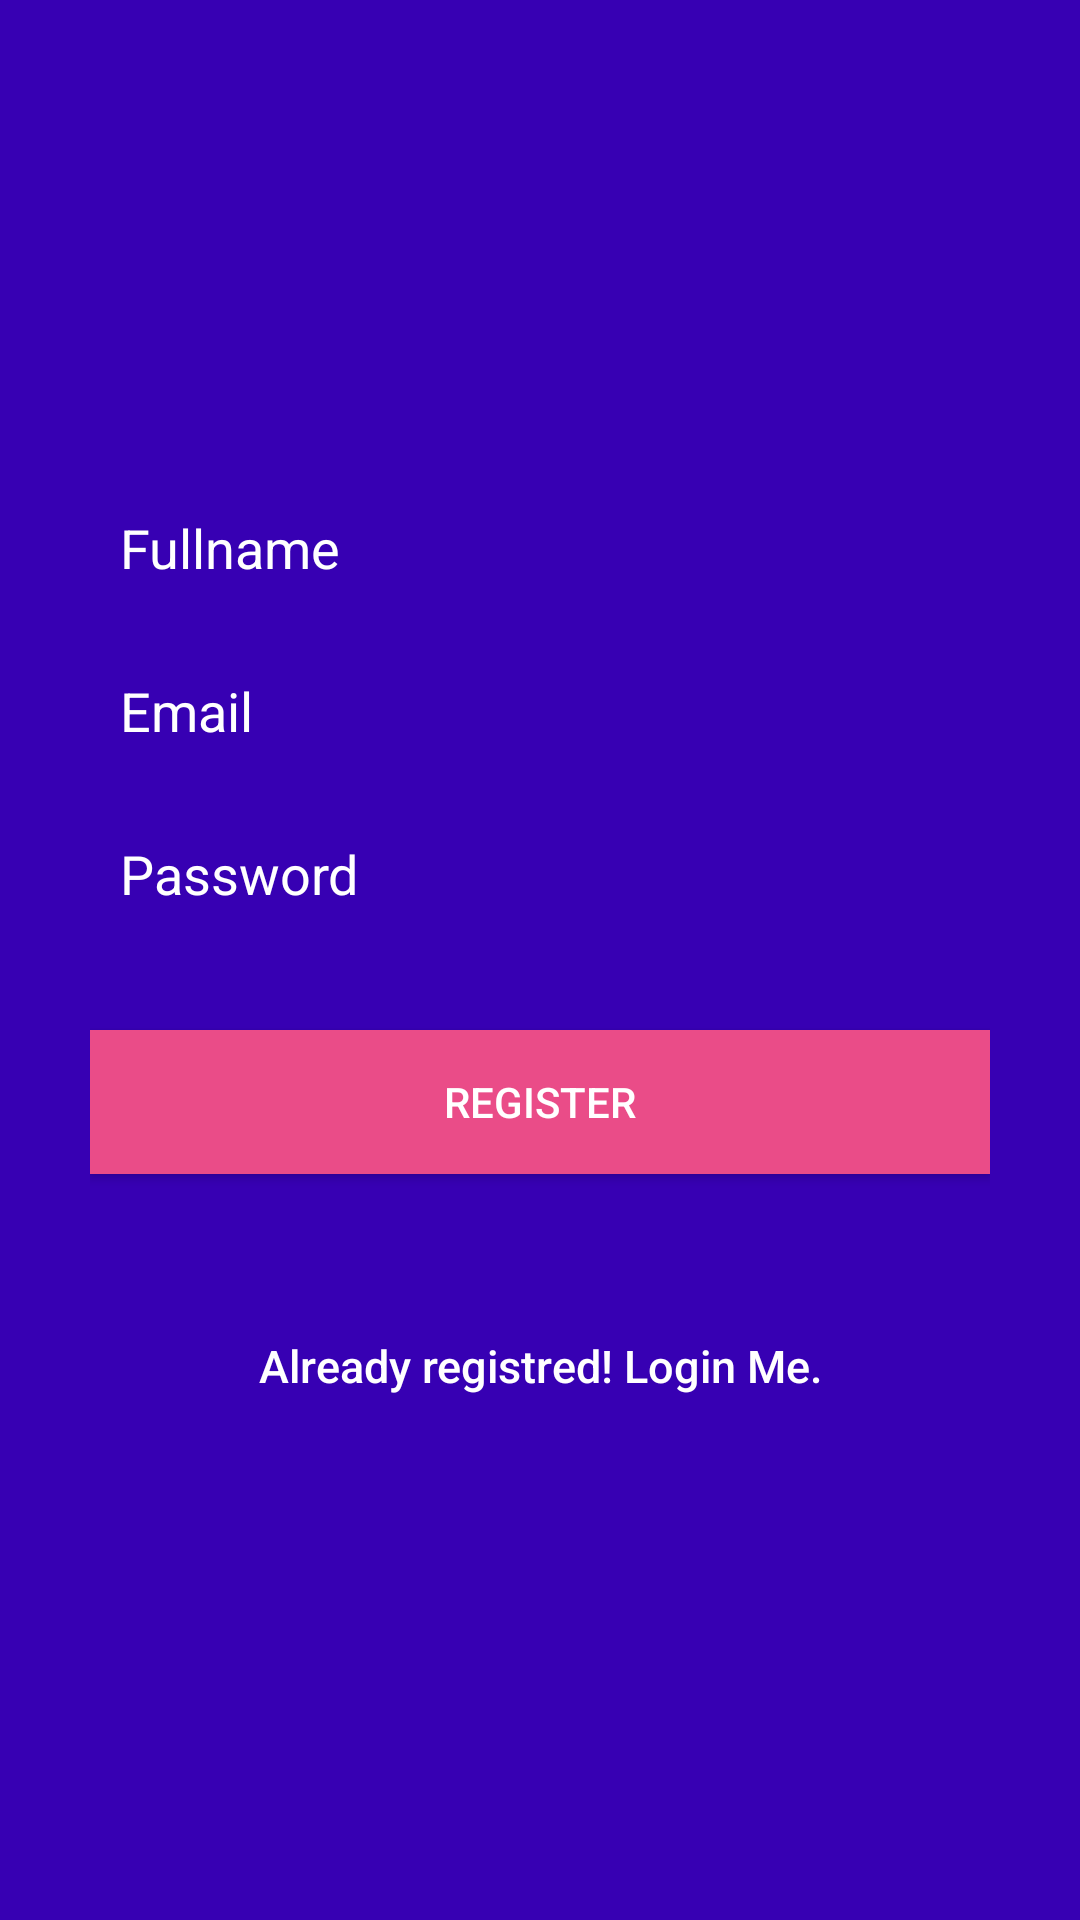

Layout XML and referenced resources for this Android screen:
<!-- AndroidManifest.xml: application theme AppTheme -->
<!-- res/layout/activity_register.xml -->
<?xml version="1.0" encoding="utf-8"?>
<LinearLayout xmlns:android="http://schemas.android.com/apk/res/android"
    android:layout_width="fill_parent"
    android:layout_height="fill_parent"
    android:background="@color/colorPrimaryDark"
    android:gravity="center"
    android:orientation="vertical"
    android:padding="10dp" >

    <LinearLayout
        android:layout_width="fill_parent"
        android:layout_height="wrap_content"
        android:layout_gravity="center"
        android:orientation="vertical"
        android:paddingLeft="20dp"
        android:paddingRight="20dp" >

        <EditText
            android:id="@+id/name"
            android:layout_width="fill_parent"
            android:layout_height="wrap_content"
            android:layout_marginBottom="10dp"
            android:background="@color/bg_main"
            android:hint="@string/hint_name"
            android:padding="10dp"
            android:singleLine="true"
            android:inputType="textCapWords"
            android:textColor="@color/white"
            android:textColorHint="@color/input_register_hint" />

        <EditText
            android:id="@+id/email"
            android:layout_width="fill_parent"
            android:layout_height="wrap_content"
            android:layout_marginBottom="10dp"
            android:background="@color/bg_main"
            android:hint="@string/hint_email"
            android:inputType="textEmailAddress"
            android:padding="10dp"
            android:singleLine="true"
            android:textColor="@color/white"
            android:textColorHint="@color/input_register_hint" />

        <EditText
            android:id="@+id/password"
            android:layout_width="fill_parent"
            android:layout_height="wrap_content"
            android:layout_marginBottom="10dp"
            android:background="@color/bg_main"
            android:hint="@string/hint_password"
            android:inputType="textPassword"
            android:padding="10dp"
            android:singleLine="true"
                android:textColor="@color/white"
            android:textColorHint="@color/input_register_hint" />

        

        <Button
            android:id="@+id/btnRegister"
            android:layout_width="fill_parent"
            android:layout_height="wrap_content"
            android:layout_marginTop="20dip"
            android:background="#ea4c88"
            android:text="@string/btn_register"
            android:textColor="@color/white" />

        

        <Button
            android:id="@+id/btnLinkToLoginScreen"
            android:layout_width="fill_parent"
            android:layout_height="wrap_content"
            android:layout_marginTop="40dip"
            android:background="@null"
            android:text="@string/btn_link_to_login"
            android:textAllCaps="false"
            android:textColor="@color/white"
            android:textSize="15dp" />
    </LinearLayout>

</LinearLayout>
<!-- resources referenced by this layout -->
<resources>
  <string name="btn_link_to_login">Already registred! Login Me.</string>
  <string name="btn_register">REGISTER</string>
  <string name="hint_email">Email</string>
  <string name="hint_name">Fullname</string>
  <string name="hint_password">Password</string>
  <!-- not gathered from this repository: default colours our renderer supplied (Android Studio template values) -->
  <color name="white">#FFFFFFFF</color>
  <color name="colorPrimaryDark">#FF3700B3</color>
</resources>
